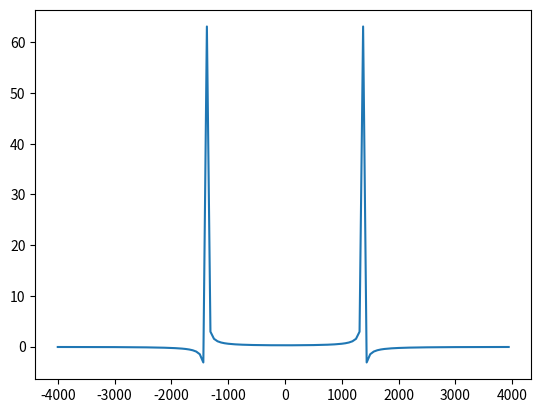

This figure's Python source:
import numpy as np
import math
from matplotlib import pyplot as plt

# Parametros de la senal analiada
f=1378.
Fsamp= 8000. # la frecuencia de muestreo
# La senal discreta 
N=128 
n=np.linspace(0,N-1,N)
t=n/Fsamp
signal=np.cos(2.*math.pi*f*t)
fourier=np.fft.fft(signal)
fourier_mejor=np.fft.fftshift(fourier)
 
# calculos para relacional la senal discreta con el mundo real
Fmin=-Fsamp/2.
Fresol=Fsamp/N
Fmax=-Fmin-Fresol
f=np.linspace(Fmin,Fmax,N)

plt.plot(f,fourier_mejor)
plt.show()
